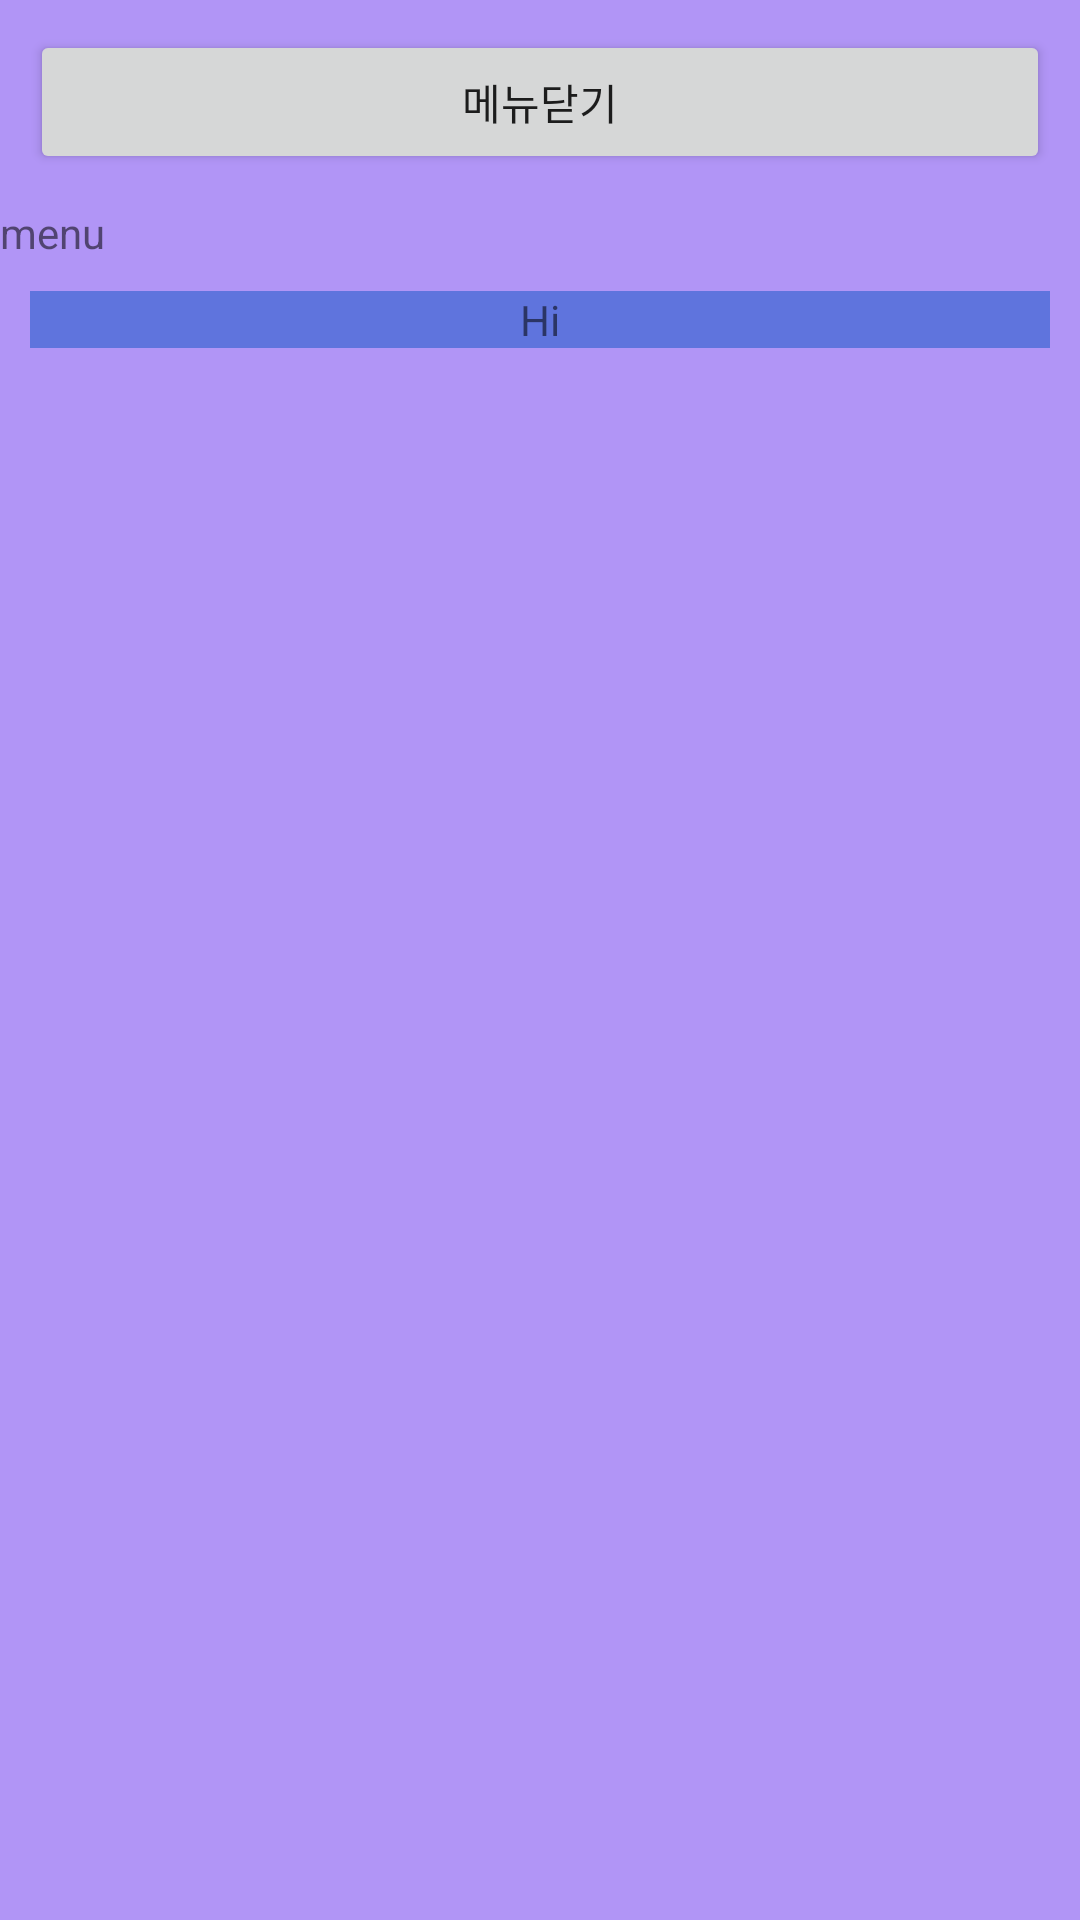

Write the Android layout XML for this screen, with the resource values it uses.
<!-- AndroidManifest.xml: application theme Theme.Navi_Custom_activity -->
<!-- res/layout/activity_drawer.xml -->
<?xml version="1.0" encoding="utf-8"?>
<LinearLayout
    xmlns:android="http://schemas.android.com/apk/res/android"
    android:id="@+id/drawer"
    android:layout_width="240dp"
    android:layout_height="match_parent"
    android:layout_gravity="start"
    android:orientation="vertical"
    android:background="#B195F6">
    <Button
        android:id="@+id/btn_close"
        android:layout_margin="10dp"
        android:layout_width="match_parent"
        android:layout_height="wrap_content"
        android:gravity="center"
        android:text="메뉴닫기"/>
    <TextView
        android:layout_width="match_parent"
        android:layout_height="wrap_content"
        android:layout_gravity="center"
        android:text="menu"/>
    <LinearLayout
        android:layout_width="match_parent"
        android:layout_height="wrap_content"
        android:layout_margin="10dp"
        android:orientation="vertical"
        android:background="#5F74DD">
        <TextView
            android:layout_width="match_parent"
            android:layout_height="wrap_content"
            android:text="Hi"
            android:gravity="center"

            />
    </LinearLayout>







</LinearLayout>
<!-- resources referenced by this layout -->
<resources>
  <style name="Theme.Navi_Custom_activity" parent="Theme.MaterialComponents.DayNight.DarkActionBar">
          
          <item name="colorPrimary">@color/purple_500</item>
          <item name="colorPrimaryVariant">@color/purple_700</item>
          <item name="colorOnPrimary">@color/white</item>
          
          <item name="colorSecondary">@color/teal_200</item>
          <item name="colorSecondaryVariant">@color/teal_700</item>
          <item name="colorOnSecondary">@color/black</item>
          
          <item name="android:statusBarColor" tools:targetApi="l">?attr/colorPrimaryVariant</item>
          
      </style>
  <!-- not gathered from this repository: default colours our renderer supplied (Android Studio template values) -->
  <color name="purple_500">#FF6200EE</color>
  <color name="purple_700">#FF3700B3</color>
  <color name="teal_200">#FF03DAC5</color>
  <color name="teal_700">#FF018786</color>
  <color name="black">#FF000000</color>
  <color name="white">#FFFFFFFF</color>
</resources>
